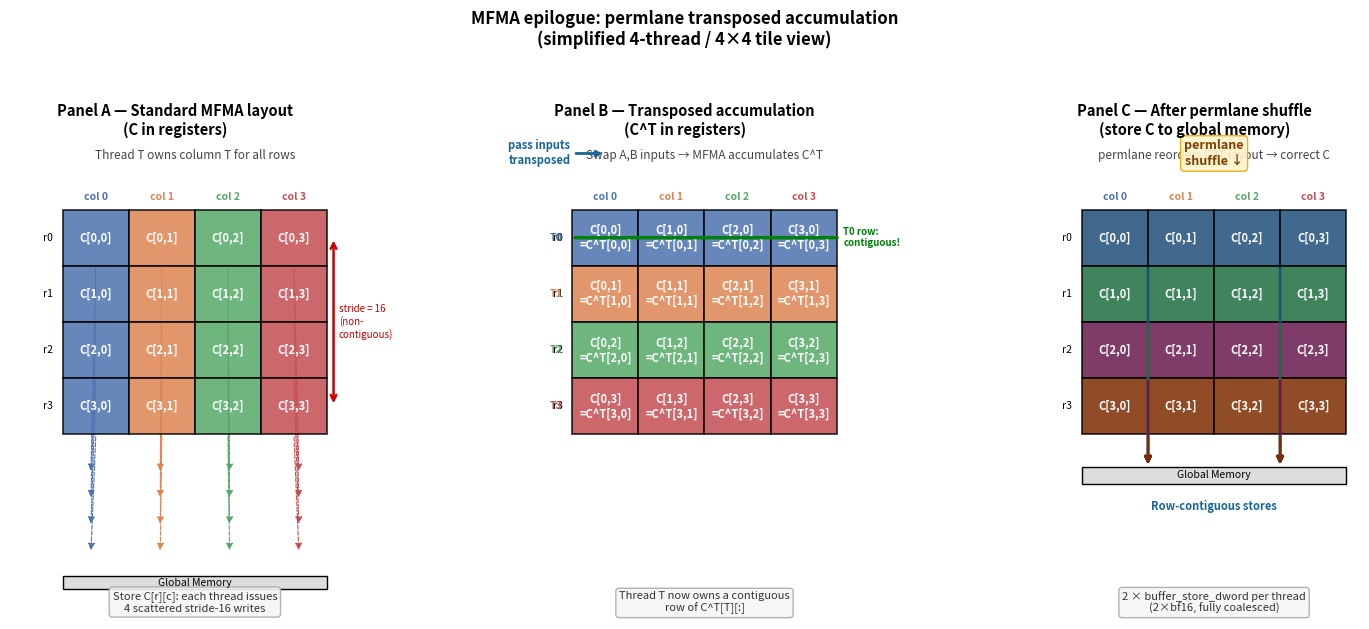

Source code (Python): (Note: this script raises an exception after producing the figure.)
"""
Figure 2: Permlane Transposed Epilogue
Three-panel diagram showing standard layout, transposed accumulation, and permlane shuffle.
"""
import matplotlib.pyplot as plt
import matplotlib.patches as mpatches
from matplotlib.patches import FancyArrowPatch
import numpy as np

fig, axes = plt.subplots(1, 3, figsize=(15, 6))
fig.patch.set_facecolor("white")

ROWS = 4
COLS = 4   # simplified 4×4 for clarity

THREAD_COLORS = [
    "#4C72B0",  # T0 – col 0
    "#DD8452",  # T1 – col 1
    "#55A868",  # T2 – col 2
    "#C44E52",  # T3 – col 3
]

CELL_W = 1.0
CELL_H = 0.85

def draw_4x4(ax, label_fn, color_fn, title, subtitle="",
             highlight_axis=None, extra_note=""):
    """
    label_fn(r, c)  -> cell text
    color_fn(r, c)  -> matplotlib color
    highlight_axis: 'row' highlights diagonal; 'col' highlights transpose
    """
    ax.set_xlim(-0.8, COLS * CELL_W + 0.2)
    ax.set_ylim(-2.8, ROWS * CELL_H + 1.0)
    ax.set_aspect("equal")
    ax.axis("off")
    ax.set_title(title, fontsize=10.5, fontweight="bold", pad=8, wrap=True)
    if subtitle:
        ax.text(COLS * CELL_W / 2, ROWS * CELL_H + 0.72, subtitle,
                ha="center", va="bottom", fontsize=8.5,
                color="#444444", style="italic")

    for r in range(ROWS):
        for c in range(COLS):
            rect = plt.Rectangle(
                (c * CELL_W, (ROWS - 1 - r) * CELL_H),
                CELL_W, CELL_H,
                linewidth=1.2, edgecolor="black",
                facecolor=color_fn(r, c), alpha=0.85, zorder=2
            )
            ax.add_patch(rect)
            ax.text(
                c * CELL_W + CELL_W / 2,
                (ROWS - 1 - r) * CELL_H + CELL_H / 2,
                label_fn(r, c),
                ha="center", va="center",
                fontsize=8, fontweight="bold", color="white", zorder=3
            )

    # Axis labels
    for c in range(COLS):
        ax.text(c * CELL_W + CELL_W / 2, ROWS * CELL_H + 0.12,
                f"col {c}", ha="center", va="bottom", fontsize=7.5,
                color=THREAD_COLORS[c], fontweight="bold")
    for r in range(ROWS):
        ax.text(-0.15, (ROWS - 1 - r) * CELL_H + CELL_H / 2,
                f"r{r}", ha="right", va="center", fontsize=7.5)

    if extra_note:
        ax.text(COLS * CELL_W / 2, -2.55, extra_note,
                ha="center", va="center", fontsize=8,
                color="#333333", style="italic",
                bbox=dict(boxstyle="round,pad=0.3", facecolor="#F5F5F5",
                          edgecolor="#AAAAAA", alpha=0.9))


# ── Panel A: standard MFMA layout ─────────────────────────────────────────
ax = axes[0]

def lbl_std(r, c):
    return f"C[{r},{c}]"

def col_std(r, c):
    # Thread c owns column c for all rows
    return THREAD_COLORS[c]

draw_4x4(ax, lbl_std, col_std,
         "Panel A — Standard MFMA layout\n(C in registers)",
         subtitle="Thread T owns column T for all rows",
         extra_note="Store C[r][c]: each thread issues\n4 scattered stride-16 writes")

# Show problematic stride annotation
ax.annotate(
    "", xy=(COLS * CELL_W + 0.1, (ROWS - 1 - 3) * CELL_H + CELL_H / 2),
    xytext=(COLS * CELL_W + 0.1, (ROWS - 1 - 0) * CELL_H + CELL_H / 2),
    arrowprops=dict(arrowstyle="<->", color="#CC0000", lw=1.8)
)
ax.text(COLS * CELL_W + 0.18, ROWS * CELL_H / 2,
        "stride = 16\n(non-\ncontiguous)",
        ha="left", va="center", fontsize=7, color="#CC0000")

# Scatter store arrows
for c in range(COLS):
    for r in range(ROWS):
        x = c * CELL_W + CELL_W / 2
        y_start = (ROWS - 1 - r) * CELL_H
        y_end   = -0.6 - r * 0.4
        ax.annotate(
            "", xy=(x + (c - 1.5) * 0.05, y_end),
            xytext=(x, y_start),
            arrowprops=dict(arrowstyle="-|>", color=THREAD_COLORS[c],
                            lw=0.8, linestyle="dashed"),
            zorder=1
        )

ax.add_patch(plt.Rectangle((0, -2.35), COLS * CELL_W, 0.2,
                            facecolor="#DDDDDD", edgecolor="black", lw=1))
ax.text(COLS * CELL_W / 2, -2.25, "Global Memory",
        ha="center", va="center", fontsize=7.5)


# ── Panel B: transposed accumulation ──────────────────────────────────────
ax = axes[1]

def lbl_trans(r, c):
    # The register holds C^T, so position (r,c) in register = C[c][r]
    return f"C[{c},{r}]\n=C^T[{r},{c}]"

def col_trans(r, c):
    # After swapping A,B: thread T holds row T (not column T) of C^T
    # So in C^T grid, thread r owns row r
    return THREAD_COLORS[r]

draw_4x4(ax, lbl_trans, col_trans,
         "Panel B — Transposed accumulation\n(C^T in registers)",
         subtitle="Swap A,B inputs → MFMA accumulates C^T",
         extra_note="Thread T now owns a contiguous\nrow of C^T[T][:]")

# Arrow indicating input swap
ax.annotate(
    "pass inputs\ntransposed", xy=(0.5 * CELL_W, ROWS * CELL_H + 0.85),
    xytext=(-0.5, ROWS * CELL_H + 0.85),
    ha="center", va="center", fontsize=8, color="#1A6696",
    fontweight="bold",
    arrowprops=dict(arrowstyle="-|>", color="#1A6696", lw=2.0)
)

# Row legend: now threads own rows
for r in range(ROWS):
    ax.text(-0.15, (ROWS - 1 - r) * CELL_H + CELL_H / 2,
            f"T{r}", ha="right", va="center", fontsize=7.5,
            color=THREAD_COLORS[r], fontweight="bold")

# Contiguous highlight: bracket on row 0
y_r0 = (ROWS - 1) * CELL_H
ax.annotate(
    "", xy=(COLS * CELL_W + 0.05, y_r0 + CELL_H / 2),
    xytext=(0, y_r0 + CELL_H / 2),
    arrowprops=dict(arrowstyle="-", color="#00800A", lw=2.5,
                    connectionstyle="arc3,rad=0")
)
ax.text(COLS * CELL_W + 0.1, y_r0 + CELL_H / 2,
        "T0 row:\ncontiguous!",
        ha="left", va="center", fontsize=7, color="#00800A", fontweight="bold")


# ── Panel C: after permlane → store C ─────────────────────────────────────
ax = axes[2]

PERM_COLORS = [
    "#1F4E79",  # deep blue
    "#1E6E41",  # deep green
    "#6A1A4D",  # deep purple
    "#7B2C00",  # deep brown
]

def lbl_perm(r, c):
    return f"C[{r},{c}]"

def col_perm(r, c):
    return PERM_COLORS[r]

draw_4x4(ax, lbl_perm, col_perm,
         "Panel C — After permlane shuffle\n(store C to global memory)",
         subtitle="permlane reorders C^T layout → correct C",
         extra_note="2 × buffer_store_dword per thread\n(2×bf16, fully coalesced)")

# Show permlane arrow between panels B and C (outside axis, use fig transform)
ax.text(COLS * CELL_W / 2, ROWS * CELL_H + 0.85,
        "permlane\nshuffle ↓",
        ha="center", va="center", fontsize=9, color="#7B3F00",
        fontweight="bold",
        bbox=dict(boxstyle="round,pad=0.3", facecolor="#FFF3CD",
                  edgecolor="#E8A800", alpha=0.9))

# Vector store arrows (solid, wide)
for r in range(ROWS):
    y_start = (ROWS - 1 - r) * CELL_H
    for k in range(2):
        x = k * CELL_W * 2 + CELL_W
        ax.annotate(
            "", xy=(x, -0.5),
            xytext=(x, y_start),
            arrowprops=dict(arrowstyle="-|>", color=PERM_COLORS[r],
                            lw=1.8, linestyle="solid"),
            zorder=4
        )

ax.add_patch(plt.Rectangle((0, -0.75), COLS * CELL_W, 0.25,
                            facecolor="#DDDDDD", edgecolor="black", lw=1))
ax.text(COLS * CELL_W / 2, -0.62, "Global Memory",
        ha="center", va="center", fontsize=7.5)

ax.text(COLS * CELL_W / 2, -1.1,
        "Row-contiguous stores",
        ha="center", va="center", fontsize=8, color="#1A6696",
        fontweight="bold")


plt.suptitle(
    "MFMA epilogue: permlane transposed accumulation\n"
    "(simplified 4-thread / 4×4 tile view)",
    fontsize=12, fontweight="bold", y=1.04
)

plt.tight_layout(rect=[0, 0, 1, 1])
out = "/home/adespirl/wave/July1/report/fig_epilogue_permlane.png"
plt.savefig(out, dpi=150, bbox_inches="tight", facecolor="white")
print(f"Saved: {out}")
